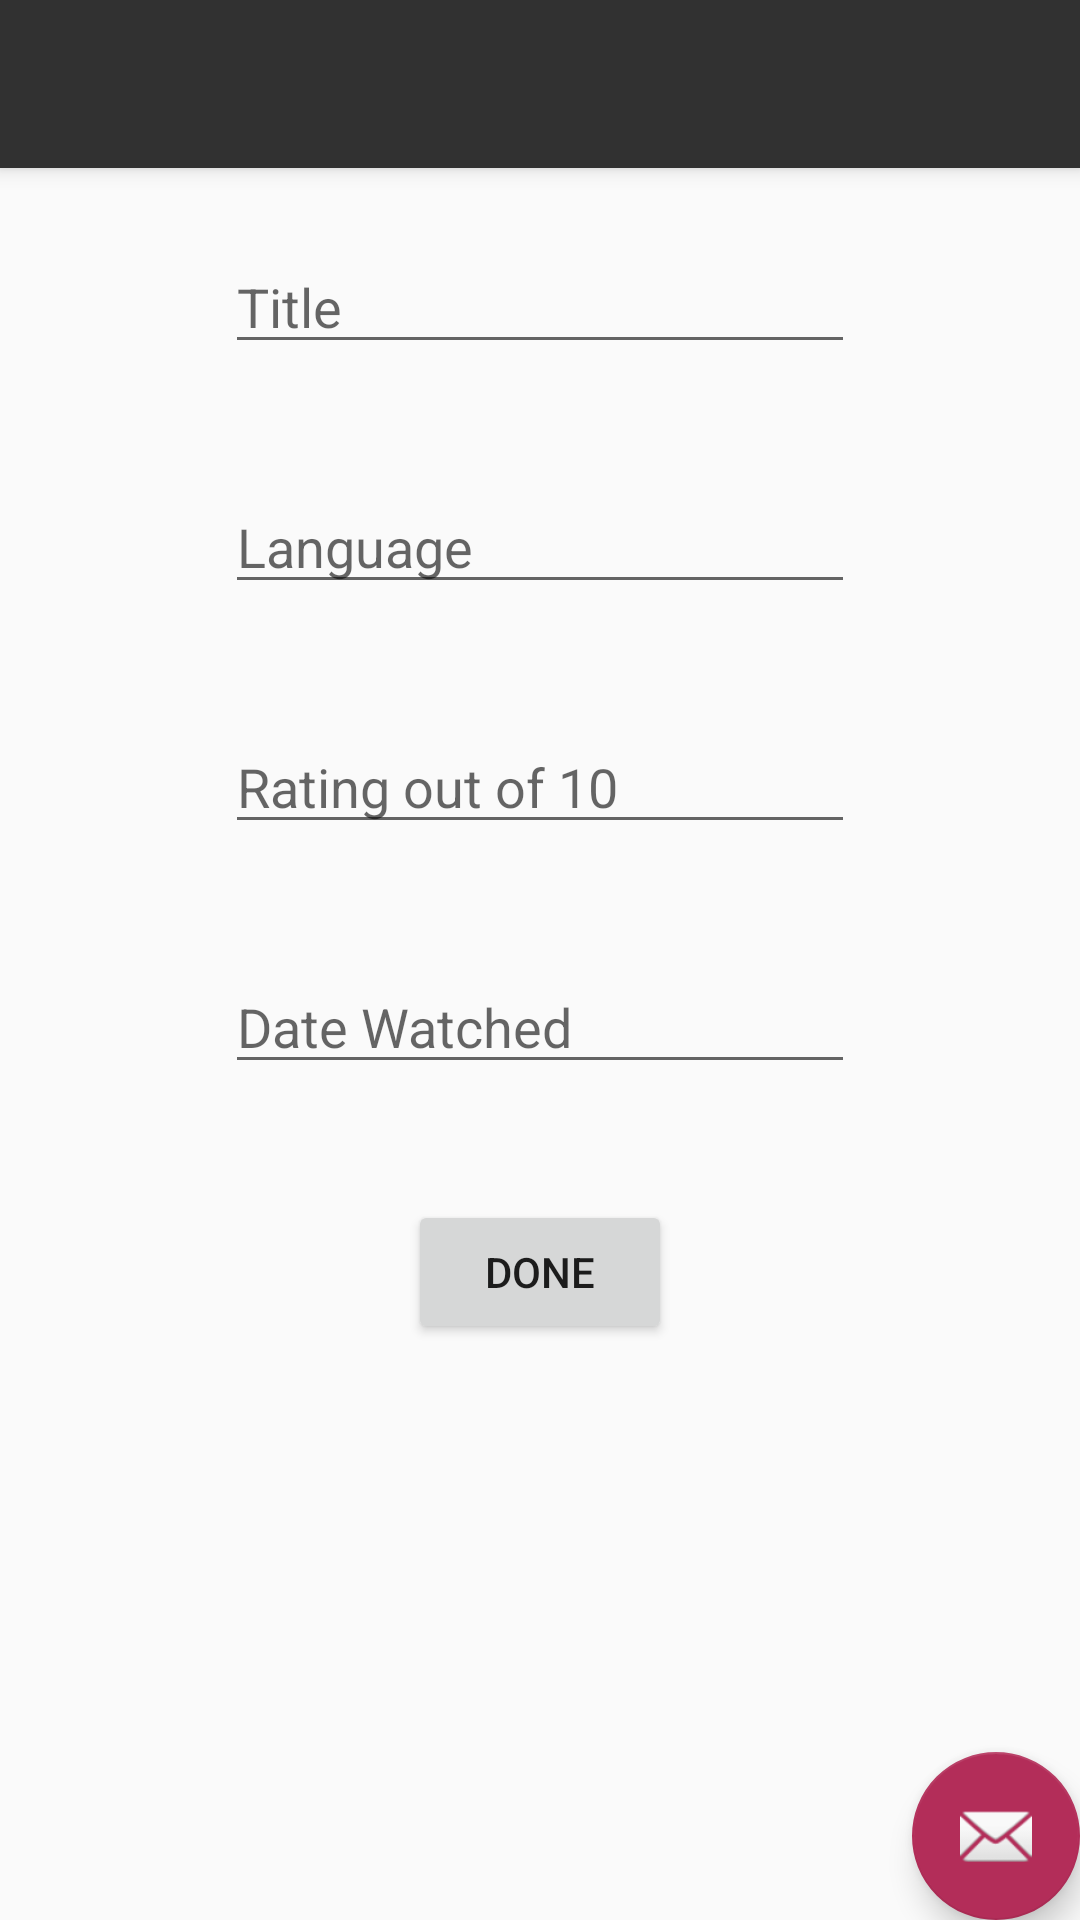

This screen was rendered from an Android layout file. Write that file and the resources it references.
<!-- AndroidManifest.xml: application theme AppTheme -->
<!-- res/layout/activity_add_to_watches.xml -->
<?xml version="1.0" encoding="utf-8"?>
<android.support.design.widget.CoordinatorLayout xmlns:android="http://schemas.android.com/apk/res/android"
    xmlns:app="http://schemas.android.com/apk/res-auto"
    xmlns:tools="http://schemas.android.com/tools"
    android:layout_width="match_parent"
    android:layout_height="match_parent"
    tools:context=".AddToWatches">

    <android.support.design.widget.AppBarLayout
        android:layout_width="match_parent"
        android:layout_height="wrap_content"
        android:theme="@style/AppTheme.AppBarOverlay">

        <android.support.v7.widget.Toolbar
            android:id="@+id/toolbar"
            android:layout_width="match_parent"
            android:layout_height="?attr/actionBarSize"
            android:background="?attr/colorPrimary"
            app:popupTheme="@style/AppTheme.PopupOverlay" />

    </android.support.design.widget.AppBarLayout>

    <include layout="@layout/content_add_to_watches" />

    <android.support.design.widget.FloatingActionButton
        android:id="@+id/fab"
        android:layout_width="wrap_content"
        android:layout_height="wrap_content"
        android:layout_gravity="bottom|end"
        android:layout_margin="@dimen/fab_margin"
        app:srcCompat="@android:drawable/ic_dialog_email" />

</android.support.design.widget.CoordinatorLayout>
<!-- res/layout/content_add_to_watches.xml (included above) -->
<android.support.constraint.ConstraintLayout xmlns:android="http://schemas.android.com/apk/res/android"
    xmlns:app="http://schemas.android.com/apk/res-auto"
    xmlns:tools="http://schemas.android.com/tools"
    android:id="@+id/linearLayout"
    android:layout_width="match_parent"
    android:layout_height="match_parent">


    <EditText
        android:id="@+id/titleText"
        android:layout_width="wrap_content"
        android:layout_height="wrap_content"
        android:ems="10"
        android:inputType="textPersonName"
        android:hint="Title"
        android:layout_marginTop="80dp"
        android:layout_marginHorizontal="90dp"
        tools:layout_editor_absoluteX="84dp"
        tools:layout_editor_absoluteY="87dp"
        app:layout_constraintTop_toTopOf="parent"
        app:layout_constraintLeft_toLeftOf="parent"
        app:layout_constraintRight_toRightOf="parent"
        />

    <EditText
        android:id="@+id/language"
        android:layout_width="wrap_content"
        android:layout_height="wrap_content"
        android:ems="10"
        android:inputType="textPersonName"
        android:hint="Language"
        android:layout_marginTop="80dp"
        android:layout_marginHorizontal="90dp"
        tools:layout_editor_absoluteX="84dp"
        tools:layout_editor_absoluteY="87dp"
        app:layout_constraintTop_toTopOf="@+id/titleText"
        app:layout_constraintLeft_toLeftOf="parent"
        app:layout_constraintRight_toRightOf="parent"
        />

    <EditText
        android:id="@+id/rating"
        android:layout_width="wrap_content"
        android:layout_height="wrap_content"
        android:ems="10"
        android:inputType="numberDecimal"
        tools:layout_editor_absoluteX="85dp"
        tools:layout_editor_absoluteY="251dp"
        android:hint="Rating out of 10"
        android:layout_marginTop="80dp"
        app:layout_constraintTop_toTopOf="@+id/language"
        app:layout_constraintLeft_toLeftOf="parent"
        app:layout_constraintRight_toRightOf="parent"

        />

    <EditText
        android:id="@+id/date"
        android:layout_width="wrap_content"
        android:layout_height="wrap_content"
        android:ems="10"
        android:inputType="date"
        tools:layout_editor_absoluteX="85dp"
        tools:layout_editor_absoluteY="331dp"
        android:hint="Date Watched"
        android:layout_marginTop="80dp"
        app:layout_constraintTop_toTopOf="@+id/rating"
        app:layout_constraintLeft_toLeftOf="parent"
        app:layout_constraintRight_toRightOf="parent"
        />

    <Button
        android:id="@+id/done"
        android:layout_width="wrap_content"
        android:layout_height="wrap_content"
        android:text="Done"
        android:onClick="handleDone"
        tools:layout_editor_absoluteX="148dp"
        tools:layout_editor_absoluteY="421dp"
        android:layout_marginTop="80dp"
        app:layout_constraintTop_toTopOf="@+id/date"
        app:layout_constraintLeft_toLeftOf="parent"
        app:layout_constraintRight_toRightOf="parent"
        />
</android.support.constraint.ConstraintLayout>
<!-- resources referenced by this layout -->
<resources>
  <style name="AppTheme.AppBarOverlay" parent="ThemeOverlay.AppCompat.Dark.ActionBar" />
  <style name="AppTheme.PopupOverlay" parent="ThemeOverlay.AppCompat.Light" />
  <style name="AppTheme" parent="Theme.AppCompat.Light.DarkActionBar">
          
          <item name="colorPrimary">@color/colorPrimary</item>
          <item name="colorPrimaryDark">@color/colorPrimaryDark</item>
          <item name="colorAccent">@color/colorAccent</item>
      </style>
  <color name="colorPrimary">#313131</color>
  <color name="colorPrimaryDark">#313131</color>
  <color name="colorAccent">#b32d59</color>
</resources>
